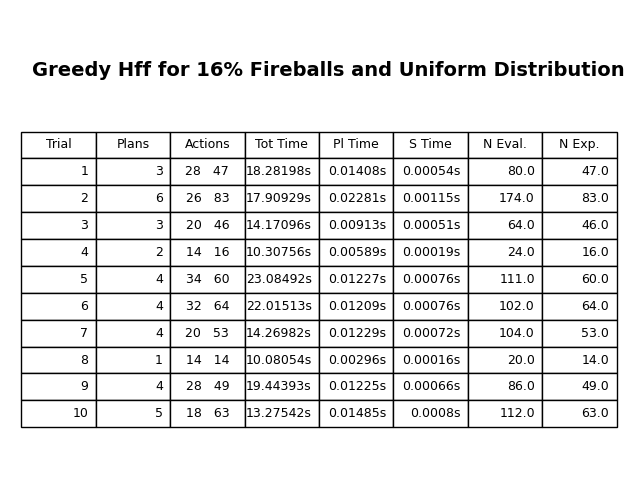

Source data for this figure (header and first rows):
, Trial, Plans, Actions, Actions in Plans, Tot Time, Pl Time, S Time, N Eval., N Exp.
0.25, 3.25, 3.0, 18.5, 46.25, 13.5, 0.00987, 0.0005175, 68.0, 46.25
0.5, 5.5, 4.0, 23.0, 51.0, 16.09, 0.01226, 0.00069, 94.0, 51.0
0.75, 7.75, 4.0, 28.0, 62.25, 19.15, 0.01363, 0.00076, 109.2, 62.25
0.0, 1.0, 1.0, 14.0, 14.0, 10.08, 0.00296, 0.00016, 20.0, 14.0
0.0, 10.0, 6.0, 34.0, 83.0, 23.08, 0.02281, 0.00115, 174.0, 83.0
0.0, 5.5, 3.6, 23.4, 49.5, 16.28, 0.01186, 0.000625, 87.7, 49.5
0.0, 3.028, 1.43, 7.183, 21.18, 4.564, 0.00534, 0.0002942, 45.11, 21.18
